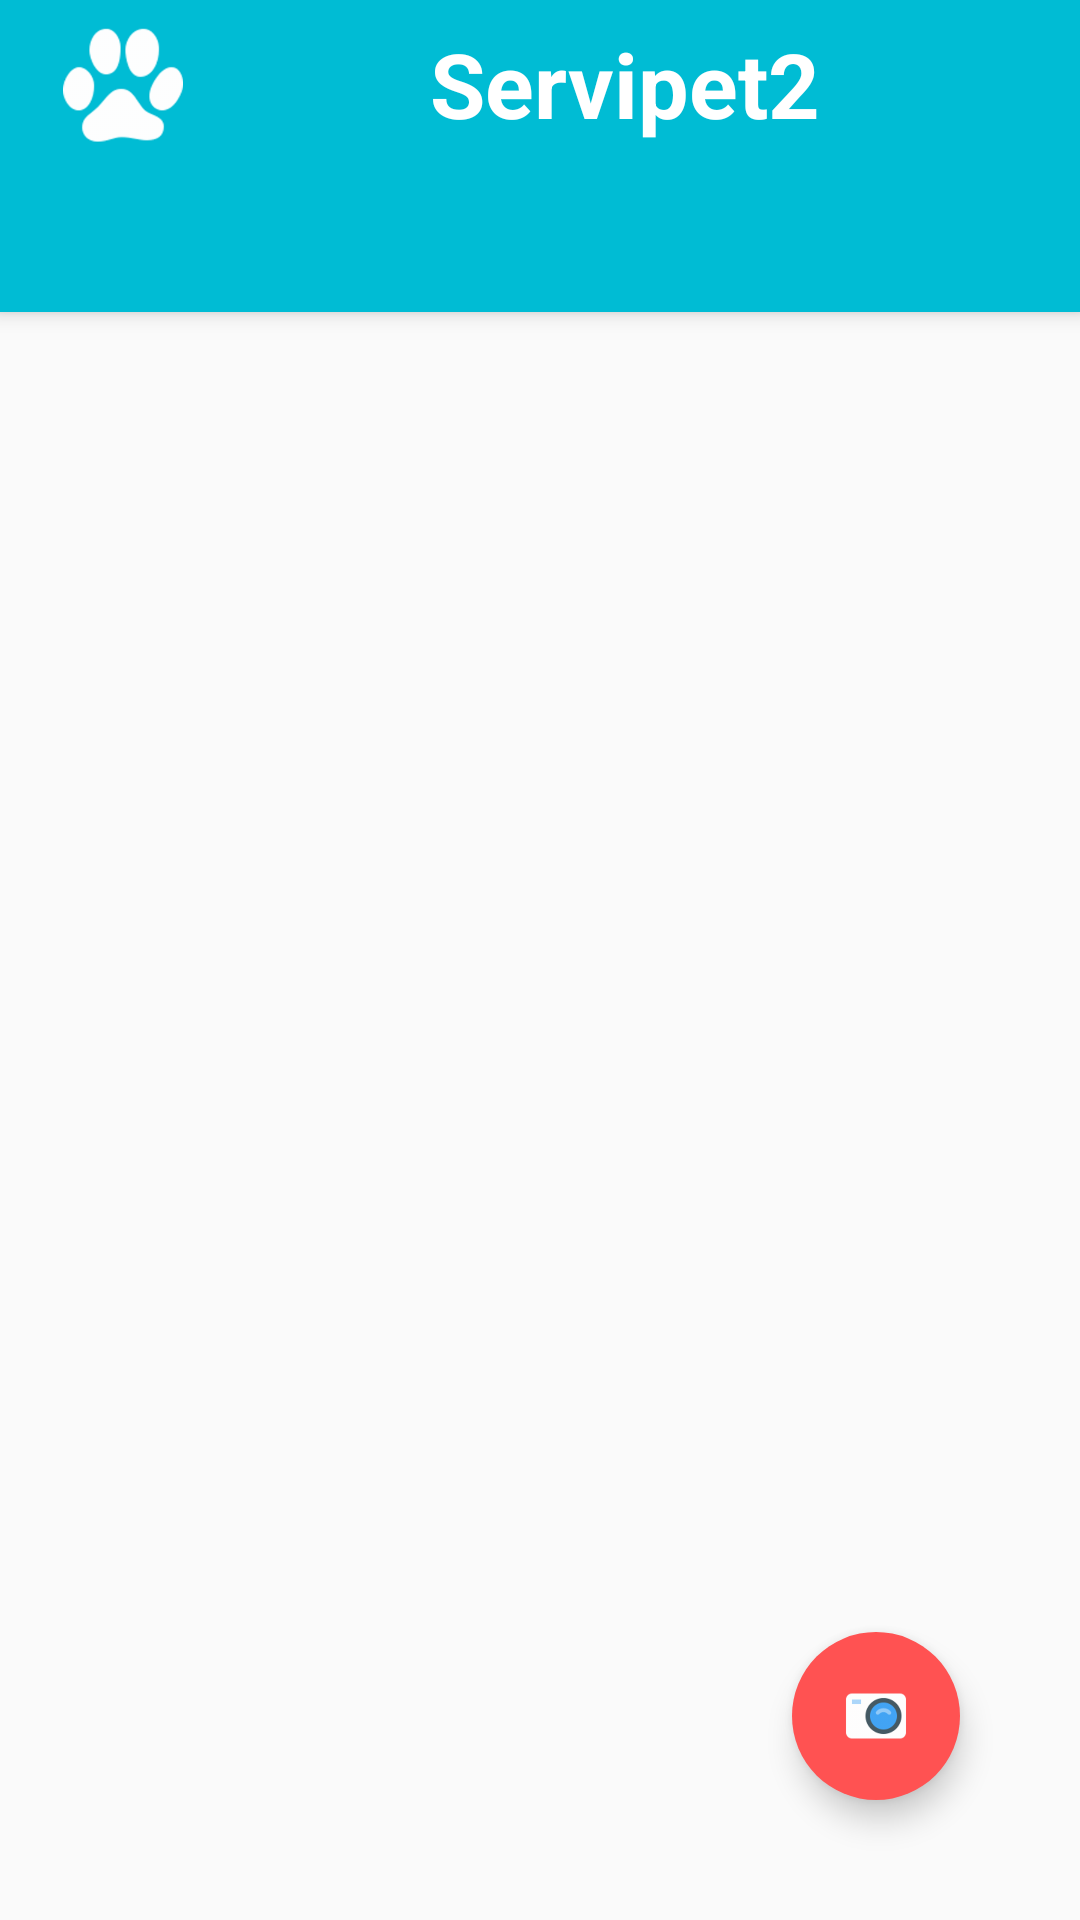

This screen was rendered from an Android layout file. Write that file and the resources it references.
<!-- AndroidManifest.xml: application theme AppTheme -->
<!-- res/layout/activity_main.xml -->
<?xml version="1.0" encoding="utf-8"?>
<android.support.design.widget.CoordinatorLayout
    xmlns:android="http://schemas.android.com/apk/res/android"
    xmlns:app="http://schemas.android.com/apk/res-auto"
    xmlns:tools="http://schemas.android.com/tools"
    android:layout_width="match_parent"
    android:layout_height="match_parent"
    android:orientation="vertical"
    tools:context=".MainActivity">

    <android.support.design.widget.AppBarLayout
        android:id="@+id/appbar"
        android:layout_width="match_parent"
        android:layout_height="wrap_content">

        <include
            android:id="@+id/layout_actionBar"
            layout="@layout/app_actionbar">
        </include>

        <android.support.design.widget.TabLayout
            android:id="@+id/toolbar_tab1"
            android:layout_width="match_parent"
            android:layout_height="match_parent">
        </android.support.design.widget.TabLayout>

    </android.support.design.widget.AppBarLayout>




    <android.support.v4.view.ViewPager
        android:id="@+id/viewPager_general"
        android:layout_width="match_parent"
        android:layout_height="match_parent"
        app:layout_behavior="@string/appbar_scrolling_view_behavior">

    </android.support.v4.view.ViewPager>

    <android.support.design.widget.FloatingActionButton
        android:id="@+id/floatBtn_camera"
        android:layout_width="wrap_content"
        android:layout_height="wrap_content"
        android:layout_gravity="end|bottom"
        android:layout_margin="@dimen/floatbtn_margin"
        android:elevation="20dp"
        android:src="@drawable/ic_camera"
        app:backgroundTint="@color/colorAccent"
        app:borderWidth="0dp"/>





</android.support.design.widget.CoordinatorLayout>
<!-- res/layout/app_actionbar.xml (included above) -->
<?xml version="1.0" encoding="utf-8"?>
<android.support.v7.widget.Toolbar
    xmlns:android="http://schemas.android.com/apk/res/android"
    xmlns:app="http://schemas.android.com/apk/res-auto"
    android:layout_width="match_parent"
    android:layout_height="?attr/actionBarSize"
    android:background="@color/colorPrimary"
    android:theme="@style/ThemeOverlay.AppCompat.Dark"
    app:popupTheme="@style/ThemeOverlay.AppCompat.Light">

    <android.support.v7.widget.LinearLayoutCompat
        android:id="@+id/actionbar_linLayout_general"
        android:layout_width="match_parent"
        android:layout_height="match_parent"
        android:orientation="horizontal"
        android:gravity="center_vertical"
        android:weightSum="3"
        android:padding="@dimen/actionbar_linlayoutgeneral_padding">

    <android.support.v7.widget.LinearLayoutCompat
        android:id="@+id/actionbar_linLayout_logo"
        android:layout_width="wrap_content"
        android:layout_height="wrap_content"
        android:gravity="start"
        android:orientation="horizontal"
        android:layout_weight="1">

        <ImageView
            android:id="@+id/actionbar_imv_logo"
            android:layout_width="@dimen/actionbar_imvlogo_square"
            android:layout_height="@dimen/actionbar_imvlogo_square"
            android:src="@drawable/ic_dogpaw"/>

    </android.support.v7.widget.LinearLayoutCompat>

        <TextView
            android:id="@+id/actionbar_txv_nombre"
            android:layout_width="wrap_content"
            android:layout_height="wrap_content"
            android:text="@string/app_name"
            android:gravity="center"
            android:textSize="@dimen/actionbar_txv_apptitle"
            android:textStyle="bold"
            android:textColor="@color/colorBlanco"
            android:layout_weight="1"/>

        

    </android.support.v7.widget.LinearLayoutCompat>



</android.support.v7.widget.Toolbar>
<!-- resources referenced by this layout -->
<resources>
  <color name="colorAccent">#FF5252</color>
  <color name="colorBlanco">#FFFF</color>
  <color name="colorPrimary">#00BCD4</color>
  <dimen name="actionbar_imgbtnmenu_square">30dp</dimen>
  <dimen name="actionbar_imvlogo_square">40dp</dimen>
  <dimen name="actionbar_linlayoutgeneral_padding">5dp</dimen>
  <dimen name="actionbar_txv_apptitle">30sp</dimen>
  <dimen name="floatbtn_margin">40dp</dimen>
  <!-- drawable ic_camera: png bitmap (drawable-hdpi, 3557 bytes) -->
  <!-- drawable ic_dogpaw: png bitmap (drawable-hdpi, 2119 bytes) -->
  <!-- drawable ic_menubar: png bitmap (drawable-hdpi, 1384 bytes) -->
  <!-- drawable ic_star: png bitmap (drawable-hdpi, 3073 bytes) -->
  <string name="app_name">Servipet2</string>
  <style name="AppTheme" parent="Theme.AppCompat.Light.NoActionBar">
          
          <item name="colorPrimary">@color/colorPrimary</item>
          <item name="colorPrimaryDark">@color/colorPrimaryDark</item>
          <item name="colorAccent">@color/colorAccent</item>
      </style>
  <color name="colorPrimaryDark">#0097A7</color>
</resources>
